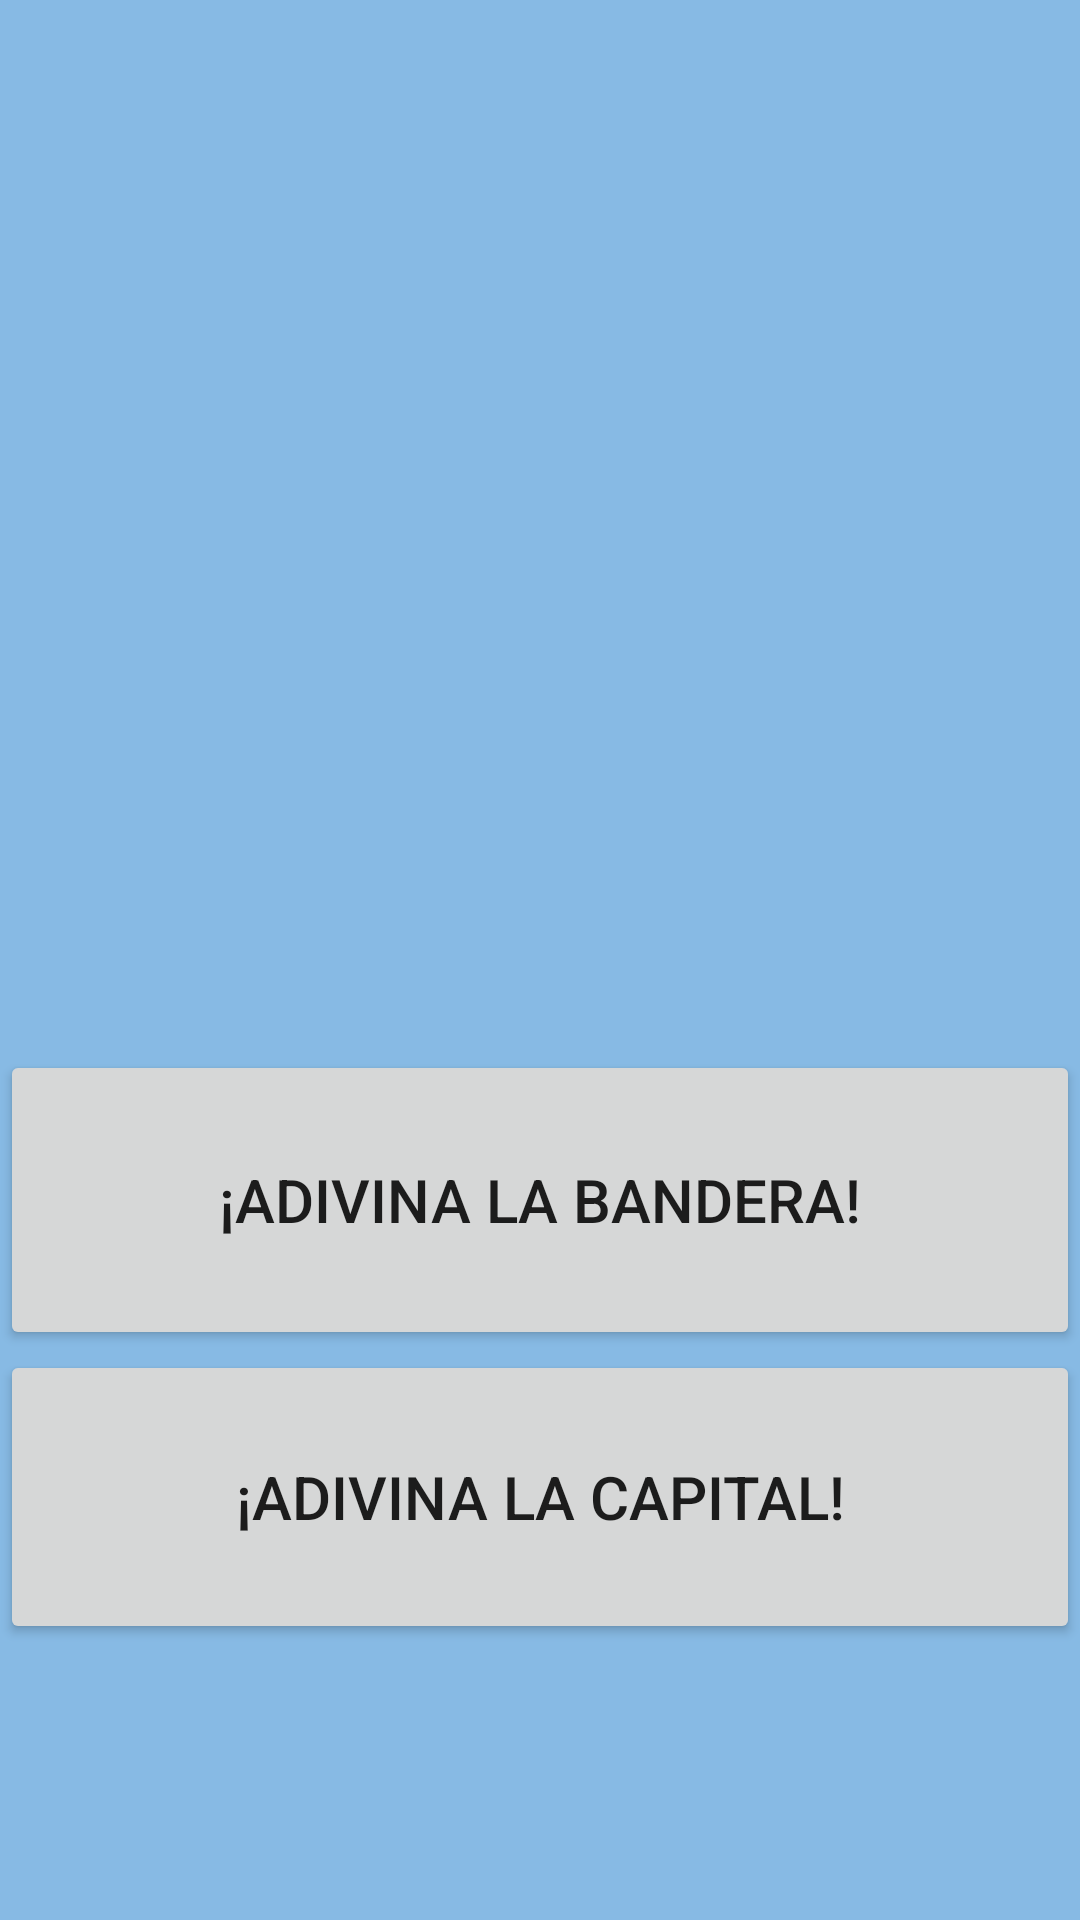

Reconstruct the res/layout file that produces this screen, plus the resources it refers to.
<!-- AndroidManifest.xml: application theme AppTheme -->
<!-- res/layout/activity_main.xml -->
<?xml version="1.0" encoding="utf-8"?>
<RelativeLayout xmlns:android="http://schemas.android.com/apk/res/android"
    xmlns:app="http://schemas.android.com/apk/res-auto"
    xmlns:tools="http://schemas.android.com/tools"
    android:layout_width="match_parent"
    android:layout_height="wrap_content"
    android:orientation="vertical"
    tools:context=".MainActivity"
    android:background="#87BAE4">

    <ImageView
        android:id="@+id/imageView_banderas"
        android:layout_width="300dp"
        android:layout_height="300dp"
        android:layout_centerHorizontal="true"
        android:layout_marginTop="30dp"
        android:layout_marginBottom="20dp"
        app:srcCompat="@drawable/baneras" />

    <LinearLayout
        android:layout_width="match_parent"
        android:layout_height="match_parent"
        android:layout_below="@id/imageView_banderas"
        android:orientation="vertical">

        <Button
            android:id="@+id/boton_jugar_banderas"
            android:layout_width="match_parent"
            android:layout_height="100dp"
            android:onClick="abrirBandera"
            android:text="¡Adivina la Bandera!"
            android:textSize="20sp" />

        <Button
            android:id="@+id/boton_jugar_capitales"
            android:layout_width="match_parent"
            android:layout_height="98dp"
            android:baselineAligned="false"
            android:onClick="ejecutar_capitales1"
            android:text="¡Adivina la Capital!"
            android:textSize="20sp" />


    </LinearLayout>

</RelativeLayout>
<!-- resources referenced by this layout -->
<resources>
  <style name="AppTheme" parent="Theme.AppCompat.Light.DarkActionBar">
          
          <item name="colorPrimary">@color/colorPrimary</item>
          <item name="colorPrimaryDark">@color/colorPrimaryDark</item>
          <item name="colorAccent">@color/colorAccent</item>
          <item name="color">#483D8B</item>
      </style>
  <!-- not gathered from this repository: default colours our renderer supplied (Android Studio template values) -->
  <color name="colorPrimary">#FF6200EE</color>
  <color name="colorPrimaryDark">#FF3700B3</color>
  <color name="colorAccent">#FF03DAC5</color>
</resources>
